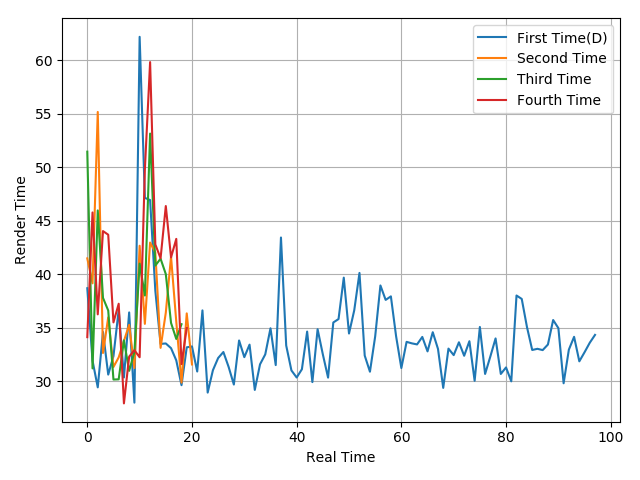

Source data for this figure (header and first rows):
38.7, 31.93, 29.44, 34.61, 30.63, 32.36, 36.68, 30.36, 36.44, 28.01, 62.19, 47.14, 46.94, 38.46, 33.5, 33.54, 33.1, 31.96, 29.64, 33.18, 33.26, 30.92, 36.63, 28.95
41.49, 39.16, 55.17, 32.65, 35.98, 31.34, 32.24, 33.78, 35.28, 31.25, 42.67, 35.37, 42.97, 42.05, 33.13, 36.42, 41.65, 35.58, 29.88, 36.35, 31.58
51.46, 31.21, 45.97, 37.8, 36.62, 30.17, 30.19, 33.83, 30.98, 32.74, 41, 38.02, 53.15, 40.82, 41.46, 40.02, 35.46, 33.96, 35.34
34.13, 45.78, 36.26, 44.04, 43.7, 35.51, 37.25, 27.94, 32.31, 32.91, 32.25, 49.8, 59.83, 42.79, 41.5, 46.38, 41.58, 43.31, 31.61, 34.99
